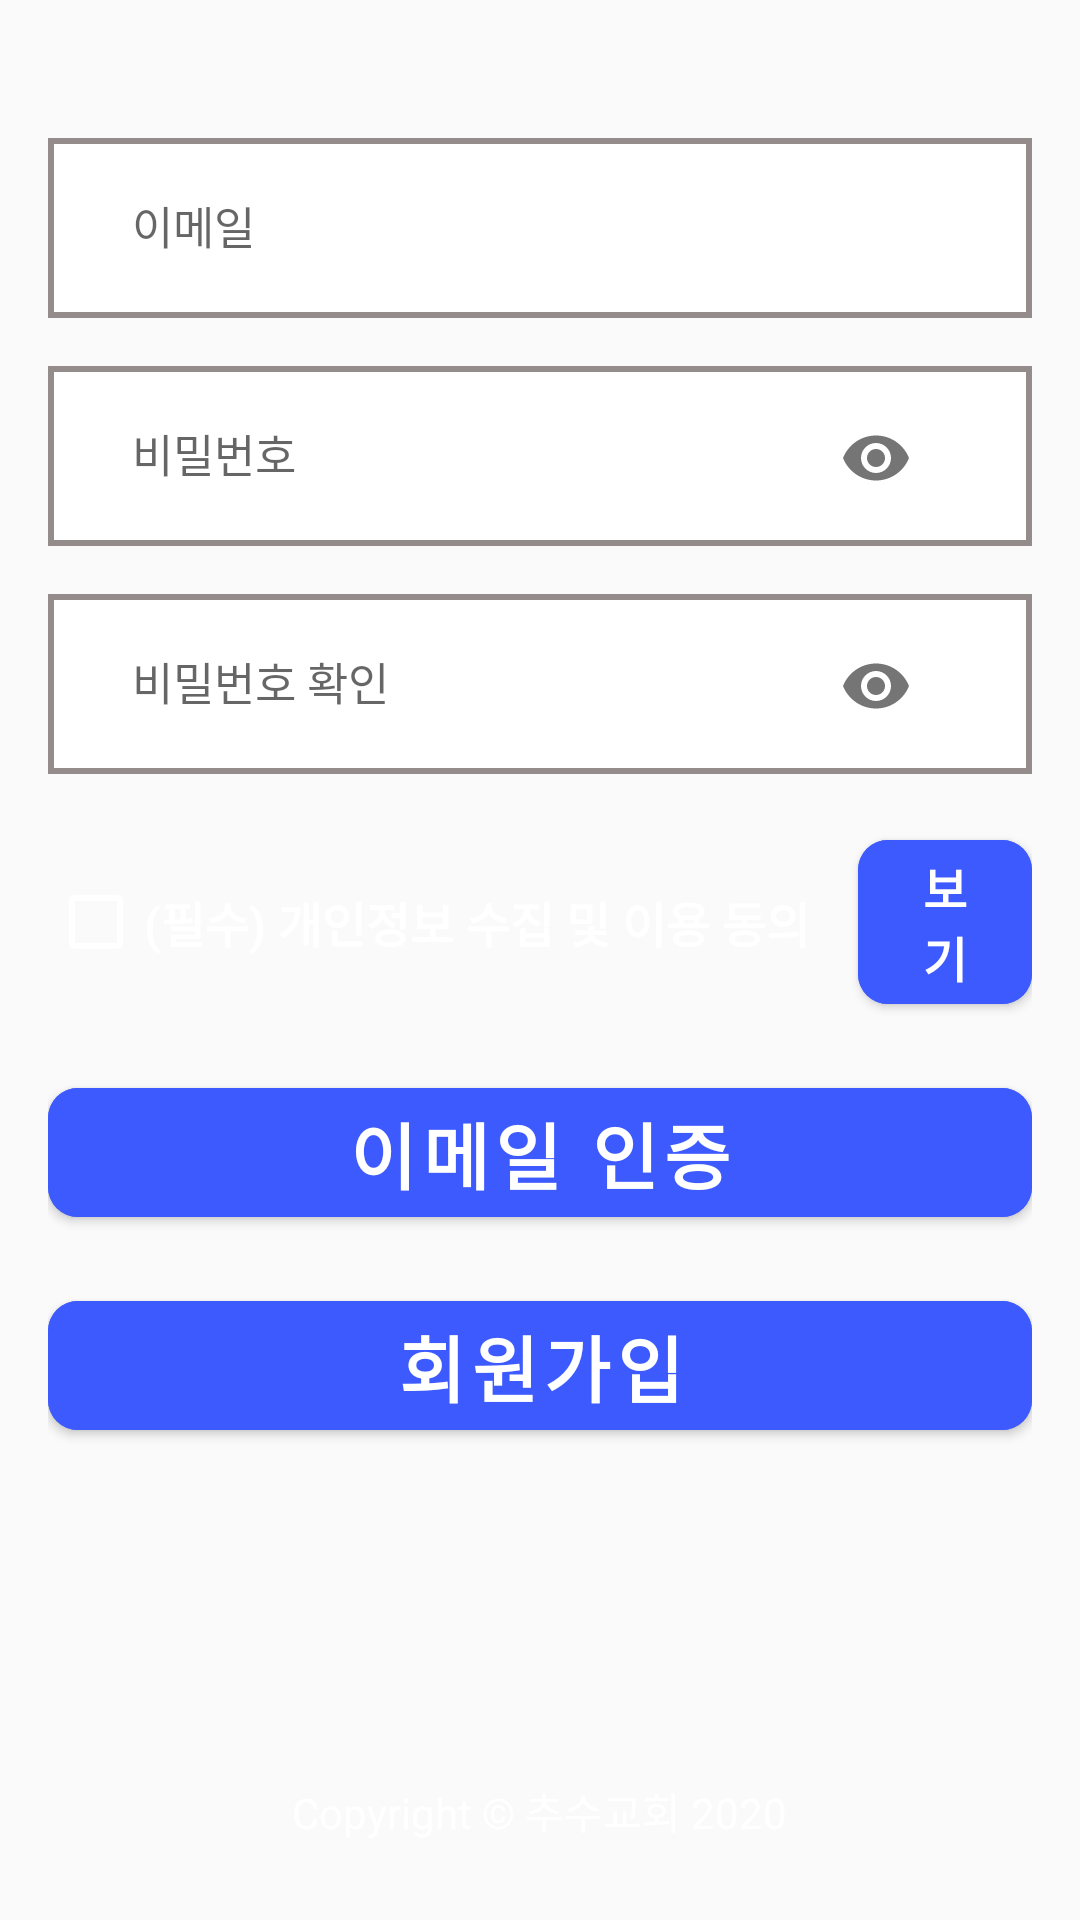

Layout XML and referenced resources for this Android screen:
<!-- AndroidManifest.xml: application theme AppTheme -->
<!-- res/layout/activity_register.xml -->
<?xml version="1.0" encoding="utf-8"?>
<androidx.constraintlayout.widget.ConstraintLayout xmlns:android="http://schemas.android.com/apk/res/android"
    xmlns:app="http://schemas.android.com/apk/res-auto"
    xmlns:tools="http://schemas.android.com/tools"
    android:id="@+id/register_layout"
    android:layout_width="match_parent"
    android:layout_height="match_parent"
    tools:context=".register.RegisterActivity">

    <ImageView
        android:id="@+id/register_bg"
        android:layout_width="match_parent"
        android:layout_height="match_parent"
        android:scaleType="fitXY" />

    <RelativeLayout
        android:layout_width="match_parent"
        android:layout_height="match_parent"
        android:padding="16dp"
        tools:context=".register.RegisterActivity">


        <LinearLayout
            android:layout_width="match_parent"
            android:layout_height="wrap_content"
            android:layout_centerHorizontal="true"
            android:layout_marginTop="30dp"
            android:orientation="vertical">


            
            <com.google.android.material.textfield.TextInputLayout
                android:layout_width="match_parent"
                android:layout_height="60dp"
                android:background="@drawable/border"
                android:hint="이메일"
                android:padding="8dp"
                android:layout_marginBottom="16dp"
                app:endIconMode="clear_text">

                <com.google.android.material.textfield.TextInputEditText
                    android:id="@+id/et_email"
                    android:layout_width="match_parent"
                    android:layout_height="match_parent"
                    android:layout_marginLeft="20dp"
                    android:layout_marginTop="10dp"
                    android:layout_marginRight="20dp"
                    android:layout_marginBottom="10dp"
                    android:background="@null"
                    android:inputType="textEmailAddress"
                    android:maxLength="50"
                    android:maxLines="1"
                    android:textSize="15dp" />
            </com.google.android.material.textfield.TextInputLayout>



            
            <com.google.android.material.textfield.TextInputLayout
                android:layout_width="match_parent"
                android:layout_height="60dp"
                android:layout_marginBottom="16dp"
                android:background="@drawable/border"
                android:hint="비밀번호"
                android:padding="8dp"
                app:endIconMode="password_toggle">

                <com.google.android.material.textfield.TextInputEditText
                    android:id="@+id/et_password"
                    android:layout_width="match_parent"
                    android:layout_height="wrap_content"
                    android:layout_marginLeft="20dp"
                    android:layout_marginTop="10dp"
                    android:layout_marginRight="20dp"
                    android:layout_marginBottom="10dp"
                    android:background="@null"
                    android:inputType="textPassword"
                    android:maxLength="50"
                    android:maxLines="1"
                    android:textSize="15dp" />
            </com.google.android.material.textfield.TextInputLayout>

            
            <com.google.android.material.textfield.TextInputLayout
                android:layout_width="match_parent"
                android:layout_height="60dp"
                android:layout_marginBottom="16dp"
                android:background="@drawable/border"
                android:hint="비밀번호 확인"
                android:padding="8dp"
                app:endIconMode="password_toggle">

                <com.google.android.material.textfield.TextInputEditText
                    android:id="@+id/et_confirm_password"
                    android:layout_width="match_parent"
                    android:layout_height="wrap_content"
                    android:layout_marginLeft="20dp"
                    android:layout_marginTop="10dp"
                    android:layout_marginRight="20dp"
                    android:layout_marginBottom="10dp"
                    android:background="@null"
                    android:inputType="textPassword"
                    android:maxLength="50"
                    android:maxLines="1"
                    android:textSize="15dp" />
            </com.google.android.material.textfield.TextInputLayout>


            <LinearLayout
                android:layout_width="match_parent"
                android:layout_height="wrap_content"
                android:gravity="center"
                android:orientation="horizontal"
                android:layout_marginBottom="16dp">

                <com.google.android.material.checkbox.MaterialCheckBox
                    android:id="@+id/checkbox_terms"
                    android:layout_width="wrap_content"
                    android:layout_height="wrap_content"
                    android:buttonTint="#fff"
                    android:checked="false"
                    android:text="(필수) 개인정보 수집 및 이용 동의"
                    android:textColor="#fff"
                    android:textSize="16dp"
                    android:textStyle="bold" />


                <com.google.android.material.button.MaterialButton
                    android:id="@+id/btn_terms"
                    android:layout_width="wrap_content"
                    android:layout_height="wrap_content"
                    android:layout_marginLeft="16dp"
                    android:backgroundTint="#3D5AFE"
                    android:text="보기"
                    android:textColor="#fff"
                    android:textSize="16dp"
                    android:textStyle="bold"
                    android:theme="@style/MaterialTheme"
                    app:cornerRadius="10dp" />

            </LinearLayout>


            
            <com.google.android.material.button.MaterialButton
                android:id="@+id/btn_verify"
                android:layout_width="match_parent"
                android:layout_height="wrap_content"
                android:backgroundTint="#3D5AFE"
                android:text="이메일 인증"
                android:textColor="#fff"
                android:textSize="24dp"
                android:layout_marginBottom="16dp"
                android:textStyle="bold"
                android:theme="@style/MaterialTheme"
                app:cornerRadius="10dp"
                android:layout_gravity="center_vertical"
                />

            <com.google.android.material.button.MaterialButton
                android:id="@+id/btn_register"
                android:layout_width="match_parent"
                android:layout_height="wrap_content"
                android:backgroundTint="#3D5AFE"
                android:text="회원가입"
                android:textColor="#fff"
                android:textSize="24dp"
                android:textStyle="bold"
                android:theme="@style/MaterialTheme"
                app:cornerRadius="10dp" />

        </LinearLayout>

        <TextView
            android:layout_width="wrap_content"
            android:layout_height="wrap_content"
            android:layout_alignParentBottom="true"
            android:layout_centerHorizontal="true"
            android:layout_marginBottom="10dp"
            android:text="Copyright © 추수교회 2020"
            android:textColor="#fff" />


    </RelativeLayout>
</androidx.constraintlayout.widget.ConstraintLayout>
<!-- resources referenced by this layout -->
<resources>
  <!-- drawable border (drawable) -->
  <?xml version="1.0" encoding="utf-8"?>
  <layer-list xmlns:android="http://schemas.android.com/apk/res/android">
  
      <item>
          <shape android:shape="rectangle">
              <stroke android:width = "2dp"
                  android:color = "#FF948B8B"/>
              <solid android:color = "#FFFFFFFF"/>
              <corners>
  
              </corners>
          </shape>
      </item>
  </layer-list>
  <style name="MaterialTheme" parent="Theme.MaterialComponents.Light.DarkActionBar">
          
          <item name="colorPrimary">@color/colorPrimary</item>
          <item name="colorPrimaryDark">@color/colorPrimaryDark</item>
          <item name="colorAccent">@color/colorAccent</item>
          <item name="android:windowContentOverlay">@null</item>
      </style>
  <style name="AppTheme" parent="Theme.AppCompat.Light.DarkActionBar">
          
          <item name="colorPrimary">@color/colorPrimary</item>
          <item name="colorPrimaryDark">@color/colorPrimaryDark</item>
          <item name="colorAccent">@color/colorAccent</item>
  
          
          <item name="windowActionBar">false</item>
          <item name="windowNoTitle">true</item>
      </style>
  <color name="colorPrimary">#6200EE</color>
  <color name="colorPrimaryDark">#3700B3</color>
  <color name="colorAccent">#373737</color>
</resources>
